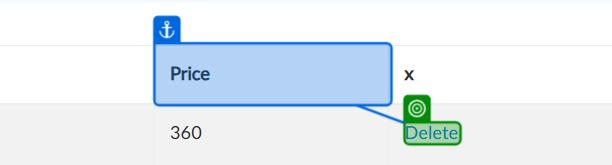
Workflow: ViewCart

Step 1 [else]: check the link (chrome.exe)
